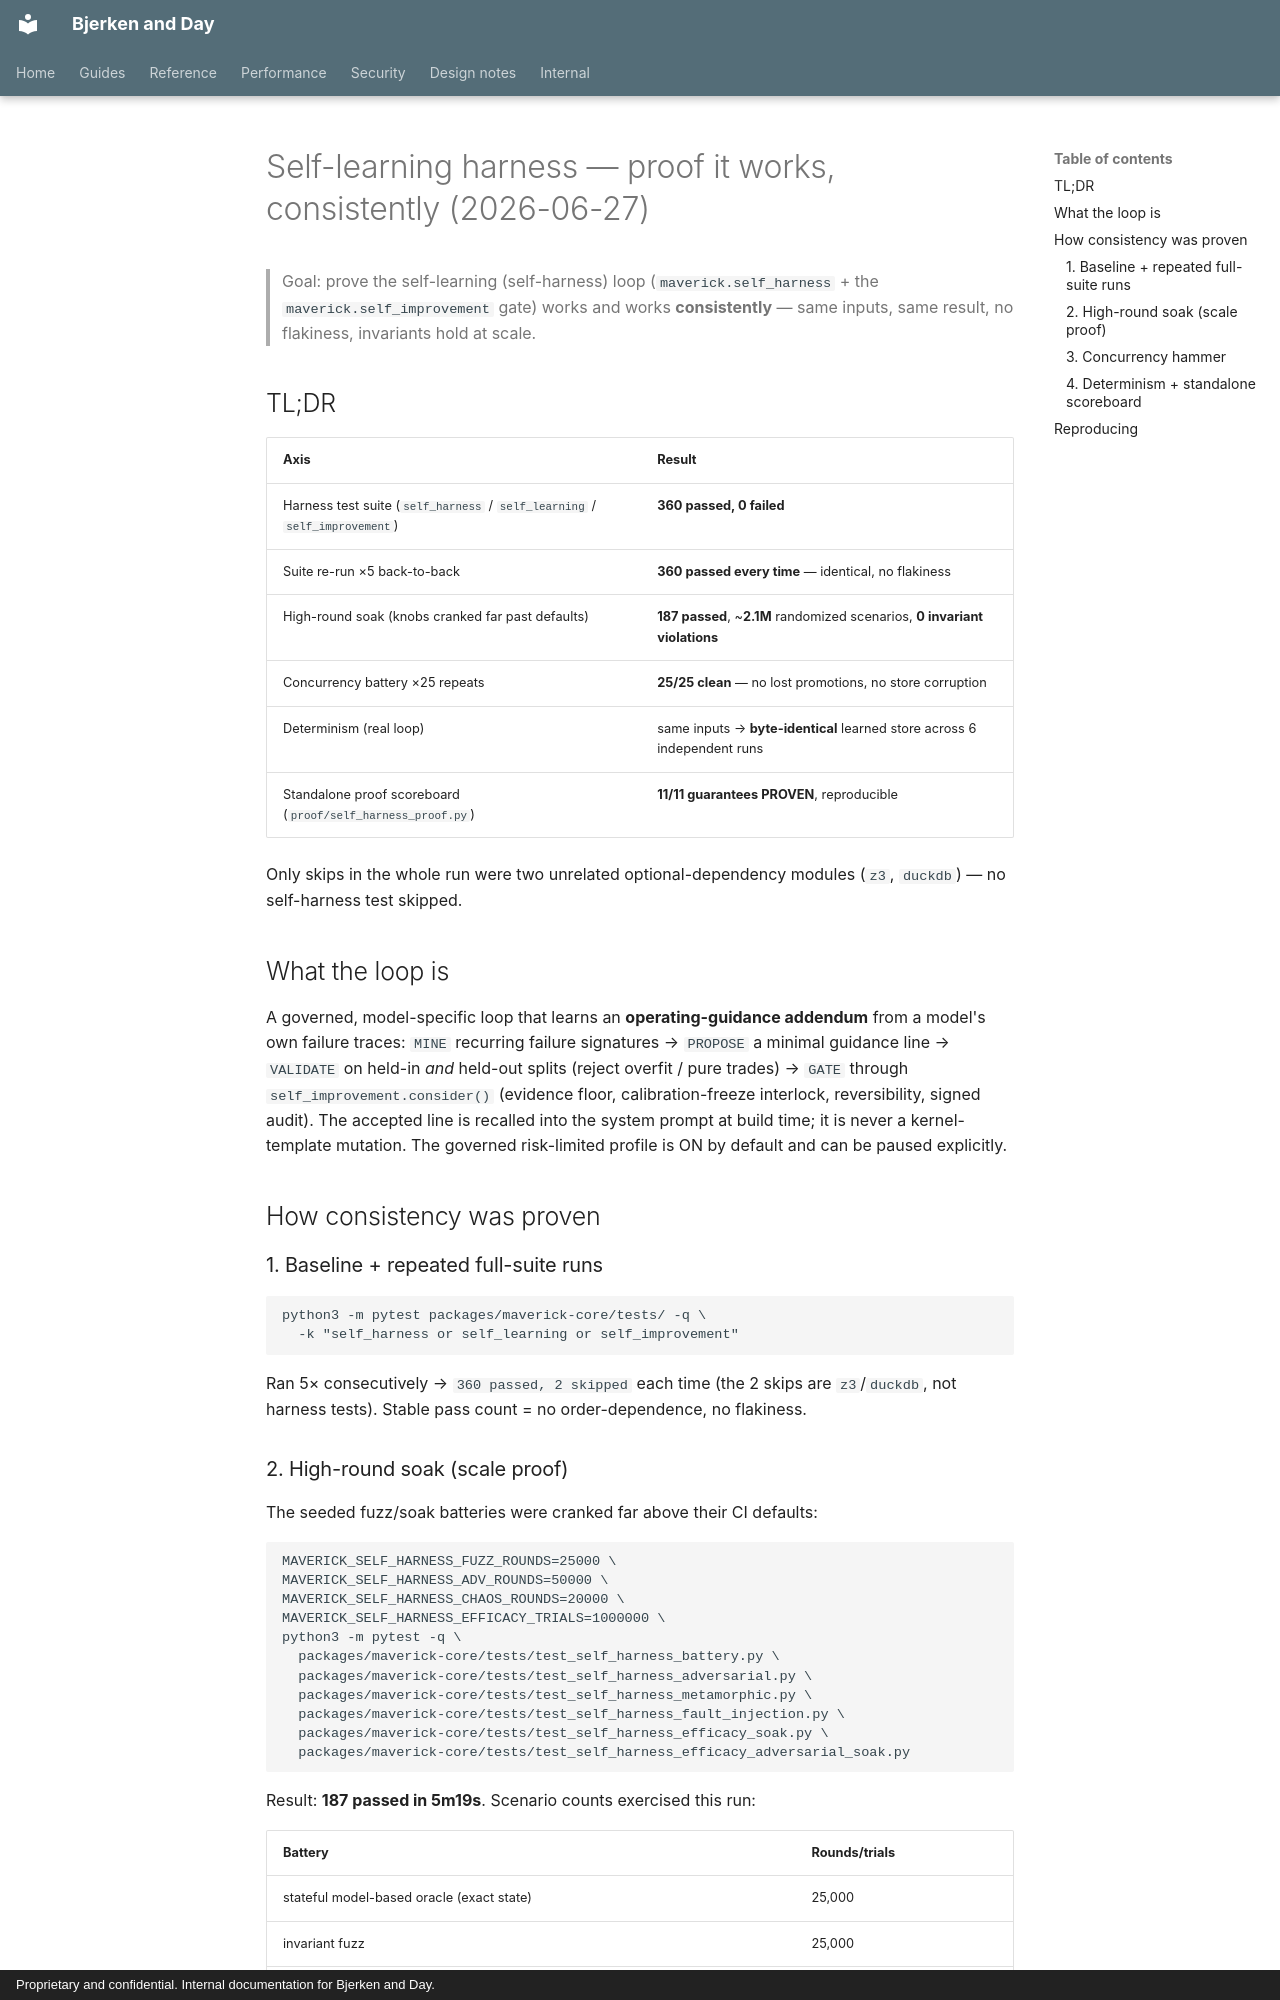

repository: Daybreak-AI-Labs/Law_Firm · page: self-harness-proof/index.html · generator: mkdocs · copyright: Proprietary and confidential. Internal documentation for Bjerken and Day.

# Self-learning harness — proof it works, consistently (2026-06-27)

> Goal: prove the self-learning (self-harness) loop
> (`maverick.self_harness` + the `maverick.self_improvement` gate) works and
> works **consistently** — same inputs, same result, no flakiness, invariants
> hold at scale.

## TL;DR

| Axis | Result |
|------|--------|
| Harness test suite (`self_harness` / `self_learning` / `self_improvement`) | **360 passed, 0 failed** |
| Suite re-run ×5 back-to-back | **360 passed every time** — identical, no flakiness |
| High-round soak (knobs cranked far past defaults) | **187 passed**, ~**2.1M** randomized scenarios, **0 invariant violations** |
| Concurrency battery ×25 repeats | **25/25 clean** — no lost promotions, no store corruption |
| Determinism (real loop) | same inputs → **byte-identical** learned store across 6 independent runs |
| Standalone proof scoreboard (`proof/self_harness_proof.py`) | **11/11 guarantees PROVEN**, reproducible |

Only skips in the whole run were two unrelated optional-dependency modules
(`z3`, `duckdb`) — no self-harness test skipped.

## What the loop is

A governed, model-specific loop that learns an **operating-guidance addendum**
from a model's own failure traces: `MINE` recurring failure signatures →
`PROPOSE` a minimal guidance line → `VALIDATE` on held-in *and* held-out splits
(reject overfit / pure trades) → `GATE` through `self_improvement.consider()`
(evidence floor, calibration-freeze interlock, reversibility, signed audit). The
accepted line is recalled into the system prompt at build time; it is never a
kernel-template mutation. The governed risk-limited profile is ON by default
and can be paused explicitly.

## How consistency was proven

### 1. Baseline + repeated full-suite runs

```
python3 -m pytest packages/maverick-core/tests/ -q \
  -k "self_harness or self_learning or self_improvement"
```

Ran 5× consecutively → `360 passed, 2 skipped` each time (the 2 skips are
`z3`/`duckdb`, not harness tests). Stable pass count = no order-dependence, no
flakiness.
